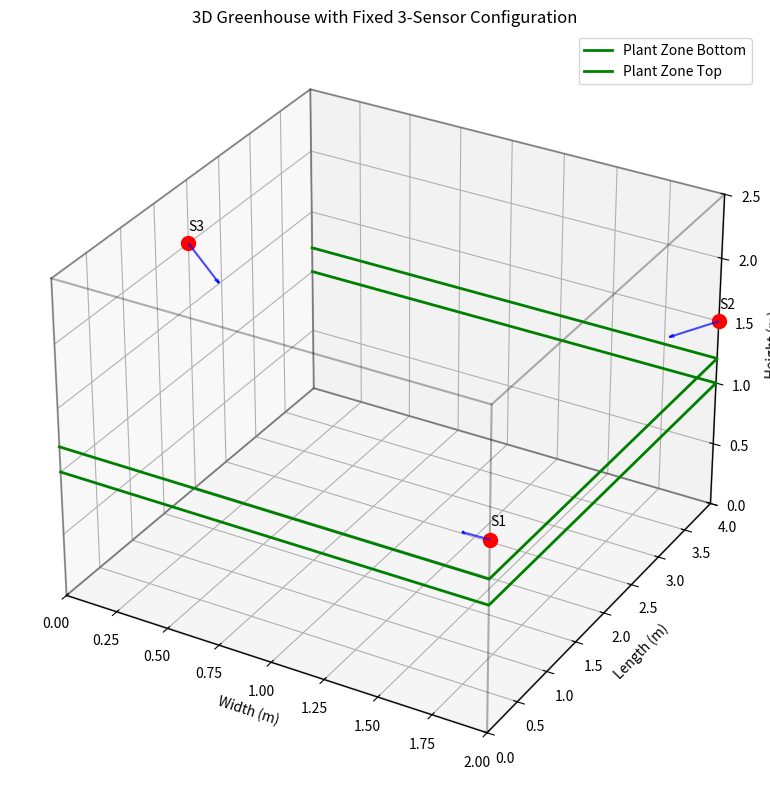

This figure's Python source:
import numpy as np
import matplotlib.pyplot as plt
from matplotlib.patches import Rectangle
from mpl_toolkits.mplot3d import Axes3D

# Greenhouse parameters
LENGTH, WIDTH, HEIGHT = 4.0, 2.0, 2.5  # Length (L), Width (l), Height (z)
GRID_RES = 0.1  # Grid resolution for coverage calculation
PLANT_MIN_HEIGHT = 1  # Plant table height - focus area starts here
PLANT_MAX_HEIGHT = 1.2  # Maximum plant height for monitoring
SENSOR_RANGE = 1.5  # Sensor detection range
CONE_ANGLE_DEG = 45  # Sensor cone angle in degrees
COMMUNICATION_RANGE = 2.0  # Communication range between sensors


class Sensor:
    """Represents a single sensor with position and orientation."""

    def __init__(self, x, y, z, dx, dy, dz):
        self.x = x  # Position
        self.y = y
        self.z = z
        self.dx = dx  # Direction vector
        self.dy = dy
        self.dz = dz


class SensorEvaluator:
    """Evaluates fixed sensor configuration using the mathematical criteria."""

    def __init__(self, sensors):
        self.sensors = sensors
        self.num_sensors = len(sensors)
        self.total_area = LENGTH * WIDTH  # Total greenhouse floor area in m²

    def calculate_sensor_density_rate(self):
        """Calculate sensor density rate using equation (1): Nsr = (Ns / (L × l)) × 100"""
        sensor_density_rate = (self.num_sensors / self.total_area) * 100
        return sensor_density_rate

    def calculate_separation_distance(self):
        """Calculate separation distance using equation (2): Dist = sum sqrt((xi - xk)² + (yi - yk)²)"""
        if len(self.sensors) < 2:
            return 0

        total_distance = 0
        count = 0

        # Calculate pairwise distances
        for i in range(len(self.sensors)):
            for j in range(i + 1, len(self.sensors)):
                sensor_i = self.sensors[i]
                sensor_j = self.sensors[j]

                distance = np.sqrt((sensor_i.x - sensor_j.x) ** 2 +
                                   (sensor_i.y - sensor_j.y) ** 2)
                total_distance += distance
                count += 1

        # Return total separation distance (sum of all pairwise distances)
        return total_distance

    def calculate_coverage_rate(self):
        """Calculate coverage rate using equation (3): Cvr = (sum_x sum_y Det(x,y)) / (L × l) × 100"""
        if not self.sensors:
            return 0, 0

        # Create detection matrix for plant monitoring area
        x_points = int(WIDTH / GRID_RES) + 1
        y_points = int(LENGTH / GRID_RES) + 1
        z_points = int((PLANT_MAX_HEIGHT - PLANT_MIN_HEIGHT) / GRID_RES) + 1

        detection_matrix = np.zeros((x_points, y_points, z_points))

        # Calculate detection coverage for each sensor
        for sensor in self.sensors:
            pos = np.array([sensor.x, sensor.y, sensor.z])
            direction = np.array([sensor.dx, sensor.dy, sensor.dz])

            for i in range(x_points):
                for j in range(y_points):
                    for k in range(z_points):
                        point = np.array([
                            i * GRID_RES,
                            j * GRID_RES,
                            PLANT_MIN_HEIGHT + k * GRID_RES
                        ])

                        # Check if point is within plant monitoring zone
                        if (0 <= point[0] <= WIDTH and
                                0 <= point[1] <= LENGTH and
                                PLANT_MIN_HEIGHT <= point[2] <= PLANT_MAX_HEIGHT):

                            if self.is_in_detection_cone(pos, direction, point):
                                detection_matrix[i, j, k] = 1

        # Calculate coverage rate
        covered_area = np.sum(np.max(detection_matrix, axis=2)) * (GRID_RES ** 2)
        coverage_rate = (covered_area / self.total_area) * 100

        return coverage_rate, covered_area

    def calculate_over_coverage_rate(self):
        """Calculate over-coverage rate using equation (4): Ov-Cvr = (sum_x sum_y O-Det(x,y)) / (L × l) × 100"""
        if not self.sensors:
            return 0, 0

        # Create over-coverage detection matrix
        x_points = int(WIDTH / GRID_RES) + 1
        y_points = int(LENGTH / GRID_RES) + 1
        z_points = int((PLANT_MAX_HEIGHT - PLANT_MIN_HEIGHT) / GRID_RES) + 1

        coverage_count = np.zeros((x_points, y_points, z_points))

        # Count coverage by each sensor
        for sensor in self.sensors:
            pos = np.array([sensor.x, sensor.y, sensor.z])
            direction = np.array([sensor.dx, sensor.dy, sensor.dz])

            for i in range(x_points):
                for j in range(y_points):
                    for k in range(z_points):
                        point = np.array([
                            i * GRID_RES,
                            j * GRID_RES,
                            PLANT_MIN_HEIGHT + k * GRID_RES
                        ])

                        if (0 <= point[0] <= WIDTH and
                                0 <= point[1] <= LENGTH and
                                PLANT_MIN_HEIGHT <= point[2] <= PLANT_MAX_HEIGHT):

                            if self.is_in_detection_cone(pos, direction, point):
                                coverage_count[i, j, k] += 1

        # Calculate over-coverage rate
        # Get the over-coverage count (subtract 1 for single coverage, keep only positive)
        over_coverage_3d = np.maximum(coverage_count - 1, 0)
        # Sum over z-axis to get 2D over-coverage map
        over_coverage_2d = np.sum(over_coverage_3d, axis=2)
        # Calculate total over-covered area
        over_covered_area = np.sum(over_coverage_2d) * (GRID_RES ** 2)
        over_coverage_rate = (over_covered_area / self.total_area) * 100

        return over_coverage_rate, over_covered_area

    def calculate_communication_rate(self):
        """Calculate communication rate using equation (5): Con = (sum_x sum_y Cn(x,y)) / (L × l) × 100"""
        if len(self.sensors) < 2:
            return 0, 0

        # Create connectivity matrix
        x_points = int(WIDTH / GRID_RES) + 1
        y_points = int(LENGTH / GRID_RES) + 1

        connectivity_matrix = np.zeros((x_points, y_points))

        # Calculate connectivity for each grid point
        for i in range(x_points):
            for j in range(y_points):
                point = np.array([i * GRID_RES, j * GRID_RES, PLANT_MIN_HEIGHT])

                # Count sensors that can communicate from this point
                connected_sensors = 0
                for sensor in self.sensors:
                    sensor_pos = np.array([sensor.x, sensor.y, sensor.z])
                    distance = np.linalg.norm(point - sensor_pos)
                    if distance <= COMMUNICATION_RANGE:
                        connected_sensors += 1

                # Point is connected if at least 2 sensors can communicate
                if connected_sensors >= 2:
                    connectivity_matrix[i, j] = 1

        # Calculate communication rate
        connected_area = np.sum(connectivity_matrix) * (GRID_RES ** 2)
        communication_rate = (connected_area / self.total_area) * 100

        return communication_rate, connected_area

    def is_in_detection_cone(self, sensor_pos, direction, point):
        """Check if point is within sensor detection cone."""
        vec = point - sensor_pos
        dist = np.linalg.norm(vec)

        if dist == 0 or dist > SENSOR_RANGE:
            return False

        unit_vec = vec / dist
        unit_direction = direction / np.linalg.norm(direction)

        cos_angle = np.dot(unit_vec, unit_direction)
        return cos_angle >= np.cos(np.deg2rad(CONE_ANGLE_DEG))

    def evaluate_all_criteria(self):
        """Calculate all evaluation criteria and return results."""
        results = {}

        # Calculate each criterion (now returns both percentage and area)
        results['sensor_density_rate'] = self.calculate_sensor_density_rate()
        results['separation_distance'] = self.calculate_separation_distance()

        coverage_rate, covered_area = self.calculate_coverage_rate()
        results['coverage_rate'] = coverage_rate
        results['covered_area'] = covered_area

        over_coverage_rate, over_covered_area = self.calculate_over_coverage_rate()
        results['over_coverage_rate'] = over_coverage_rate
        results['over_covered_area'] = over_covered_area

        communication_rate, connected_area = self.calculate_communication_rate()
        results['communication_rate'] = communication_rate
        results['connected_area'] = connected_area

        return results

    def print_detailed_results(self, results):
        """Print detailed results with equations and areas."""
        print("=" * 80)
        print("FIXED 3-SENSOR CONFIGURATION EVALUATION")
        print("=" * 80)

        print(f"Greenhouse dimensions: {LENGTH}m × {WIDTH}m × {HEIGHT}m")
        print(f"Total floor area: {self.total_area:.2f} m²")
        print(f"Plant monitoring zone: {PLANT_MIN_HEIGHT}m - {PLANT_MAX_HEIGHT}m height")
        print(f"Sensor range: {SENSOR_RANGE}m, Cone angle: {CONE_ANGLE_DEG}°")
        print(f"Communication range: {COMMUNICATION_RANGE}m")

        print("\n" + "=" * 80)
        print("SENSOR POSITIONS:")
        print("=" * 80)
        for i, sensor in enumerate(self.sensors):
            print(f"Sensor {i + 1}: Position ({sensor.x:.2f}, {sensor.y:.2f}, {sensor.z:.2f})")
            print(f"           Direction ({sensor.dx:.2f}, {sensor.dy:.2f}, {sensor.dz:.2f})")

        print("\n" + "=" * 80)
        print("EVALUATION CRITERIA RESULTS:")
        print("=" * 80)

        # Equation 1: Sensor density rate
        print(f"\n📊 Equation (1) - Sensor Density Rate:")
        print(f"   Formula: Nsr = (Ns / (L × l)) × 100")
        print(f"   Calculation: Nsr = ({self.num_sensors} / ({LENGTH} × {WIDTH})) × 100")
        print(f"   Result: {results['sensor_density_rate']:.2f} sensors/m²")

        # Equation 2: Separation distance
        print(f"\n📏 Equation (2) - Sensor Separation Distance:")
        print(f"   Formula: Dist = Σ√((xi - xk)² + (yi - yk)²)")
        print(f"   Individual distances:")
        distances = []
        for i in range(len(self.sensors)):
            for j in range(i + 1, len(self.sensors)):
                sensor_i = self.sensors[i]
                sensor_j = self.sensors[j]
                distance = np.sqrt((sensor_i.x - sensor_j.x) ** 2 +
                                   (sensor_i.y - sensor_j.y) ** 2)
                distances.append(distance)
                print(f"     S{i + 1} to S{j + 1}: {distance:.2f}m")
        print(f"   Total separation distance: {results['separation_distance']:.2f}m")

        # Equation 3: Coverage rate
        print(f"\n✅ Equation (3) - Coverage Rate:")
        print(f"   Formula: Cvr = (Σx Σy Det(x,y)) / (L × l) × 100")
        print(f"   Result: {results['coverage_rate']:.2f}%")
        print(f"   Covered area: {results['covered_area']:.2f} m²")

        # Equation 4: Over-coverage rate
        print(f"\n⚠️  Equation (4) - Over-coverage Rate:")
        print(f"   Formula: Ov-Cvr = (Σx Σy O-Det(x,y)) / (L × l) × 100")
        print(f"   Result: {results['over_coverage_rate']:.2f}%")
        print(f"   Over-covered area: {results['over_covered_area']:.2f} m²")

        # Equation 5: Communication rate
        print(f"\n📡 Equation (5) - Communication Rate:")
        print(f"   Formula: Con = (Σx Σy Cn(x,y)) / (L × l) × 100")
        print(f"   Result: {results['communication_rate']:.2f}%")
        print(f"   Connected area: {results['connected_area']:.2f} m²")

        print("\n" + "=" * 80)
        print("SUMMARY:")
        print("=" * 80)
        print(f"• Total greenhouse floor area: {self.total_area:.2f} m²")
        print(f"• Number of sensors: {self.num_sensors}")
        print(f"• Sensor density: {results['sensor_density_rate']:.2f} sensors/m²")
        print(f"• Total separation distance: {results['separation_distance']:.2f}m")
        print(f"• Plant area coverage: {results['coverage_rate']:.2f}% ({results['covered_area']:.2f} m²)")
        print(f"• Over-coverage: {results['over_coverage_rate']:.2f}% ({results['over_covered_area']:.2f} m²)")
        print(f"• Communication coverage: {results['communication_rate']:.2f}% ({results['connected_area']:.2f} m²)")

        print("\n" + "=" * 80)
        print("AREA BREAKDOWN:")
        print("=" * 80)
        uncovered_area = self.total_area - results['covered_area']
        print(f"• Total area: {self.total_area:.2f} m²")
        print(f"• Covered area: {results['covered_area']:.2f} m²")
        print(f"• Uncovered area: {uncovered_area:.2f} m²")
        print(f"• Over-covered area: {results['over_covered_area']:.2f} m²")
        print(f"• Communication-connected area: {results['connected_area']:.2f} m²")

    def visualize_coverage(self):
        """Visualize the 3D sensor coverage."""
        fig = plt.figure(figsize=(12, 8))
        ax = fig.add_subplot(111, projection='3d')

        # Draw greenhouse boundaries
        # Bottom face
        ax.plot([0, WIDTH, WIDTH, 0, 0], [0, 0, LENGTH, LENGTH, 0], [0, 0, 0, 0, 0], 'k-', alpha=0.3)
        # Top face
        ax.plot([0, WIDTH, WIDTH, 0, 0], [0, 0, LENGTH, LENGTH, 0], [HEIGHT, HEIGHT, HEIGHT, HEIGHT, HEIGHT], 'k-',
                alpha=0.3)
        # Vertical edges
        for x, y in [(0, 0), (WIDTH, 0), (WIDTH, LENGTH), (0, LENGTH)]:
            ax.plot([x, x], [y, y], [0, HEIGHT], 'k-', alpha=0.3)

        # Draw plant monitoring zone
        plant_corners = np.array([
            [0, 0, PLANT_MIN_HEIGHT], [WIDTH, 0, PLANT_MIN_HEIGHT],
            [WIDTH, LENGTH, PLANT_MIN_HEIGHT], [0, LENGTH, PLANT_MIN_HEIGHT]
        ])
        ax.plot(plant_corners[:, 0], plant_corners[:, 1], plant_corners[:, 2], 'g-', linewidth=2,
                label='Plant Zone Bottom')

        plant_corners_top = np.array([
            [0, 0, PLANT_MAX_HEIGHT], [WIDTH, 0, PLANT_MAX_HEIGHT],
            [WIDTH, LENGTH, PLANT_MAX_HEIGHT], [0, LENGTH, PLANT_MAX_HEIGHT]
        ])
        ax.plot(plant_corners_top[:, 0], plant_corners_top[:, 1], plant_corners_top[:, 2], 'g-', linewidth=2,
                label='Plant Zone Top')

        # Draw sensors
        for i, sensor in enumerate(self.sensors):
            ax.scatter(sensor.x, sensor.y, sensor.z, color='red', s=100, marker='o')
            ax.text(sensor.x, sensor.y, sensor.z + 0.1, f'S{i + 1}', fontsize=10)

            # Draw direction vector
            ax.quiver(sensor.x, sensor.y, sensor.z,
                      sensor.dx * 0.3, sensor.dy * 0.3, sensor.dz * 0.3,
                      color='blue', alpha=0.7, arrow_length_ratio=0.1)

        ax.set_xlabel('Width (m)')
        ax.set_ylabel('Length (m)')
        ax.set_zlabel('Height (m)')
        ax.set_title('3D Greenhouse with Fixed 3-Sensor Configuration')
        ax.legend()
        ax.set_xlim(0, WIDTH)
        ax.set_ylim(0, LENGTH)
        ax.set_zlim(0, HEIGHT)

        plt.tight_layout()
        plt.show()


# Define the 3 fixed sensors with correct positions
fixed_sensors = [
    # Sensor 1: Right-front wall at [2.0, 0.0, 1.5]
    Sensor(x=2.0, y=0.0, z=1.5, dx=-0.7, dy=0.8, dz=-0.5),

    # Sensor 2: Right-back wall at [2.0, 4.0, 1.5]
    Sensor(x=2.0, y=4.0, z=1.5, dx=-0.7, dy=-0.8, dz=-0.5),

    # Sensor 3: Interior position at [0, 2, 2]
    Sensor(x=0, y=2, z=2, dx=0.5, dy=0.1, dz=-0.95)
]

# Normalize direction vectors
for sensor in fixed_sensors:
    norm = np.sqrt(sensor.dx ** 2 + sensor.dy ** 2 + sensor.dz ** 2)
    if norm > 0:
        sensor.dx, sensor.dy, sensor.dz = sensor.dx / norm, sensor.dy / norm, sensor.dz / norm

if __name__ == "__main__":
    # Create evaluator with fixed sensors
    evaluator = SensorEvaluator(fixed_sensors)

    # Calculate all criteria
    results = evaluator.evaluate_all_criteria()

    # Print detailed results
    evaluator.print_detailed_results(results)

    # Visualize the configuration
    evaluator.visualize_coverage()

    print("\n" + "=" * 80)
    print("EVALUATION COMPLETED")
    print("=" * 80)